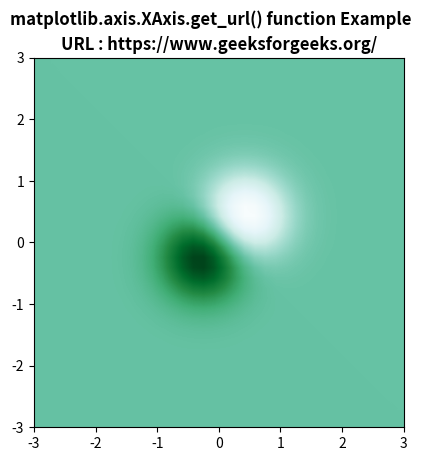

This figure's Python source:
# Implementation of matplotlib function
from matplotlib.axis import XAxis
import matplotlib.pyplot as plt
import numpy as np

fig, ax = plt.subplots()
delta = 0.25

x = y = np.arange(-4.0, 5.0, delta)
X, Y = np.meshgrid(x, y)

Z1 = np.exp(-X ** 2 - Y ** 2)
Z2 = np.exp(-(X - 1) ** 2 - (Y - 1) ** 2)
Z = (Z1 - Z2) * 2

ax.imshow(Z, interpolation='bilinear',
          cmap="BuGn",
          origin='lower',
          extent=[-3, 3, -3, 3])

ax.set_url('https://www.geeksforgeeks.org/')
ax.set_title("URL : " + str(XAxis.get_url(ax)),
             fontweight="bold")

fig.suptitle('matplotlib.axis.XAxis.get_url() \
function Example\n', fontweight="bold")

plt.show()
